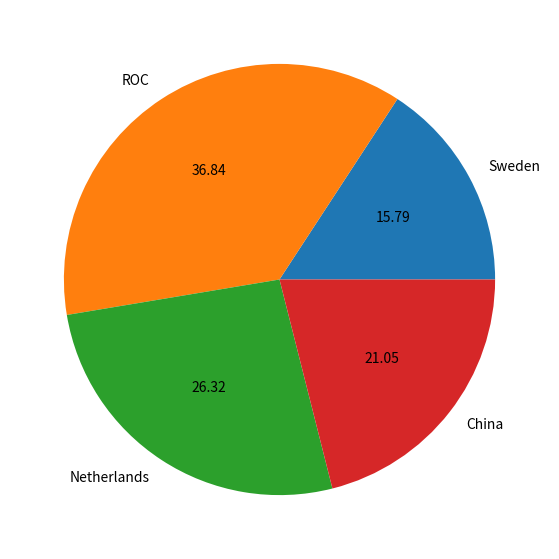
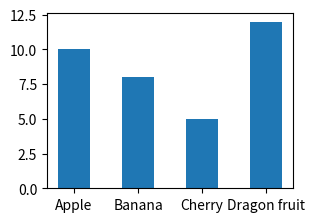
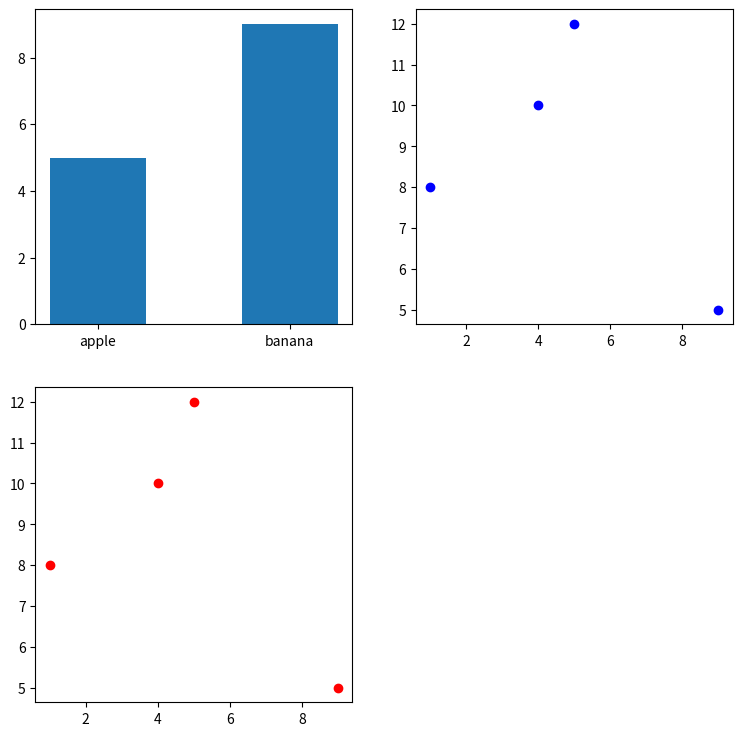
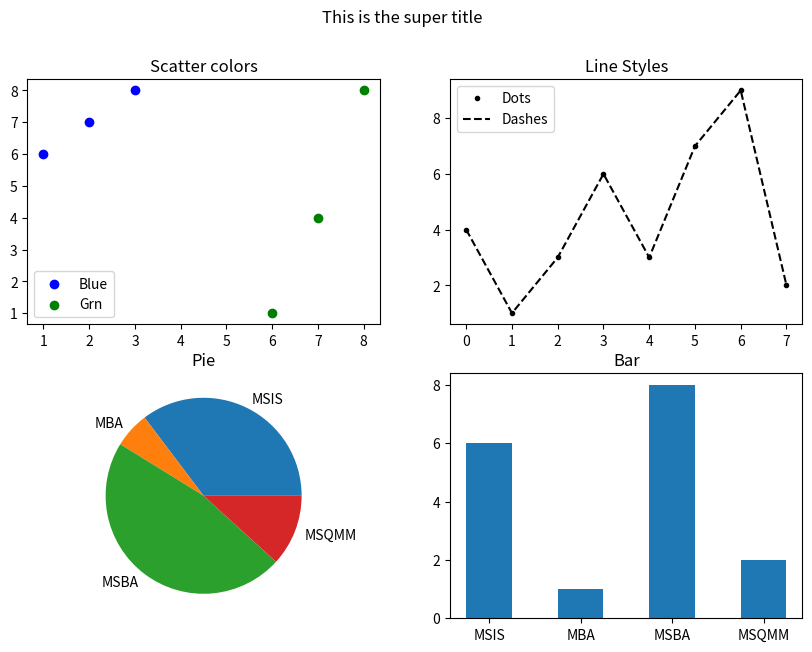

Recreate these plots in Python, in order.
# Basic static visualization with matplotlib (McKinney Ch 9)
# https://learning.oreilly.com/library/view/python-for-data/9781491957653/ch09.html#vis
# 
# - For creating static graphics for print or web, it is easier and quicker to use matplotlib and add-on libraries like pandas and seaborn. 
#     - matplotlib
#     - pandas
#     - seaborn
# 
# 
# - For other data visualization requirements such as interactive web-based visualizations, among several alternatives it may be useful to learn 
#     - Bokeh and/or 
#     - Plotly

# To display the output of plotting commands inline within frontends like the Jupyter notebook
get_ipython().run_line_magic('matplotlib', 'inline')

# To add some basic interaction such as pan and zoom to the matplotlib charts
get_ipython().run_line_magic('matplotlib', 'notebook')

# importing all the needed libraries
import matplotlib.pyplot as plt
import numpy as np
import pandas as pd
import seaborn


# A Note of caution: One nuance of using Jupyter notebooks is that plots are reset after each cell is evaluated, so for more complex plots you must put all of the plotting commands in a single notebook cell.

# Two approaches to create charts in matplotlib
# 
# - 1) The shortcut option to quickly create a plot uses .plot() method.
# - 2) The better route is a two-step process that requires 
#     - 1) creating a figure oject and 
#     - 2) creating subplots. 

# A Figure object is the outermost container for a matplotlib graphic, which can contain multiple Axes objects. One source of confusion is the name: an Axes actually translates into what we think of as an individual plot or graph (rather than the plural of “axis,” as we might expect).
# 
# You can think of the Figure object as a box-like container holding one or more Axes (actual plots). Below the Axes in the hierarchy are smaller objects such as tick marks, individual lines, legends, and text boxes. Almost every “element” of a chart is its own manipulable Python object, all the way down to the ticks and labels:
# ![image.png](attachment:image.png)
# 
# Source: https://realpython.com/python-matplotlib-guide/

# #### Create a:
# - line plot
# - histogram
# - scatter plot
# - bar plot
# - pie chart

# ### Creating a line plot

# Creating a simple line plot using .plot() method. 	Plot y versus x as lines and/or markers.
# plt.clf()                                                #--- to clear the plotting space 
plt.figure(figsize=(9,7))                                 #--- You need to set the figure size before you plot.
plt.plot(np.random.randn(10), np.random.randn(10),         # x and y values generated randomly
         color='purple', linestyle='dashed', linewidth=2,  # Specifying line properties (optional)
         marker='x', markersize=8)                         # Specifying marker properties (optional)


# #### A note of caution: When you use a plotting command like plt.xxxxx(), matplotlib draws on the last figure and subplot used
# 
# so for example if you do >>>  
# plt.plot([3,4,1,2,8,6,7,8,9,10]) and redraw the original s1 plt.plot(s1)
# or plt.subplots_adjust()

# Let's plot another line with following values for Y
plt.plot([3,4,1,2,8,6,7,8,9,10], 'g--')


# ### Creating a bar chart
# - Method to use are .bar() and.barh()
# - For detailed parameter list see: https://matplotlib.org/stable/api/_as_gen/matplotlib.pyplot.bar.html

plt.barh(['Sweden','ROC','Netherlands'],[3,7,5], height =.5)
plt.title('Winter Olympics Total Medal Count')


# #### Since we used plt.plot() method, all the plots are being created in the default plot container above 

# ### Creating an histogram
# 
# - Method to use .hist()
# - For detailed paramater list see: https://matplotlib.org/3.1.0/api/_as_gen/matplotlib.pyplot.hist.html#matplotlib.pyplot.hist

plt.hist(np.random.random(50), bins=10, color='blue')
# Since we used plt.plot() method, all the plots are being created in the same plot container above


# ### Creating a scatter plot
# - Method to use .scatter()
# - For detailed paramater list see: https://matplotlib.org/3.1.0/api/_as_gen/matplotlib.pyplot.scatter.html#matplotlib.pyplot.scatter


plt.scatter([3,4,1,2,8,6,7,8,9,10], [3,4,1,2,8,6,7,8,9,10], color='red')
# Since we used .plot() method, all the plots are being created in the same plot container above


# ### Creating a pie chart
# - Method to use is .pie()
# - For detailed paramater list see: https://matplotlib.org/stable/api/_as_gen/matplotlib.pyplot.pie.html


# Use .clf() to clear the plot area
plt.clf()

# Create pie chart
plt.pie([3,7,5,4],labels=['Sweden','ROC','Netherlands','China'], autopct='%.2f')


# ## A better route... creating a named figure container and subplots within it
# - add_subplot(1,1,1) --> Creating a figure with just one subplot has the same visual effect of creating one and avoids the problems above.
#     - myPlot = plt.figure().add_subplot(1,1,1)
# 
# 
# - subplots(rows, columns) --> Creating a figure with a grid of subplots. This creates a new figure and returns a NumPy array containing the created subplot objects
#     - fig, inPlots = plt.subplots(rows, columns)
#     
#     
# - By no means these are the only two methods to create multiple subplots. See https://towardsdatascience.com/the-many-ways-to-call-axes-in-matplotlib-2667a7b06e06
# 
# 

# Create a figure object -- better way to create a named container unlike .plot()
myFig = plt.figure(figsize=(7, 5))

# Create subplots using add_subplot() method and following will create 1x1 grid
myPlot = myFig.add_subplot(2,2,2)
myPlot.bar(['Apple', 'Banana','Cherry','Dragon fruit'], [10,8,5 ,12], width=0.5)

# Create the figure object -- better way to create a named container unlike .plot()
myFig2 = plt.figure(figsize=(9,9))

# Add a plot in the 2nd position
myPlot1 = myFig2.add_subplot(2,2,2)
myPlot1.scatter([4,1,9,5], [10,8,5,12], color='blue')

# Add a plot in the 3rd position
myPlot2 = myFig2.add_subplot(2,2,3)
myPlot2.scatter([4,1,9,5], [10,8,5,12], color='red')

# Now the 3rd plot
myPlot3 = myFig2.add_subplot(2,2,1)
myPlot3.bar(['apple','banana'], [5,9], width=.5)

# Create a figure object -- better way to create a named container unlike .plot()
myFig1 = plt.figure(figsize=(10, 7))

myFig1.suptitle("This is the super title")

# Create subplots using add_subplot() method. Following will create a 2x2 grid of subplots. 
# the last parameter refers to subplot number
myPlot1 = myFig1.add_subplot(2,2,1)
myPlot2 = myFig1.add_subplot(2,2,2)
myPlot3 = myFig1.add_subplot(2,2,3)
myPlot4 = myFig1.add_subplot(2,2,4)

# Add a scatter plot in first position with two different colored markers
myPlot1.scatter([1,2,3], [6,7,8], color='blue', label='Blue')
myPlot1.scatter([6,7,8], [1,4,8], color='green', label='Grn')
myPlot1.set_title("Scatter colors")
myPlot1.legend(loc='best')


# Add line chart in the 2nd position
myPlot2.plot([4,1,3,6,3,7,9,2], 'k.', label="Dots")
myPlot2.plot([4,1,3,6,3,7,9,2], 'k--', label="Dashes")
myPlot2.set_title("Line Styles")
myPlot2.legend(loc='best')


# Ass plots in the 3rd and 4th position
myPlot3.pie([6,1,8,2], labels=['MSIS','MBA','MSBA','MSQMM'])
myPlot4.bar(['MSIS','MBA','MSBA','MSQMM'],[6,1,8,2], width=0.5)
myPlot3.set_title("Pie")
myPlot4.set_title("Bar")


# You do not need to specify plots in each of the subplot area...
myPlot5 = plt.figure(figsize=(10,6)).add_subplot(2,3,3)

